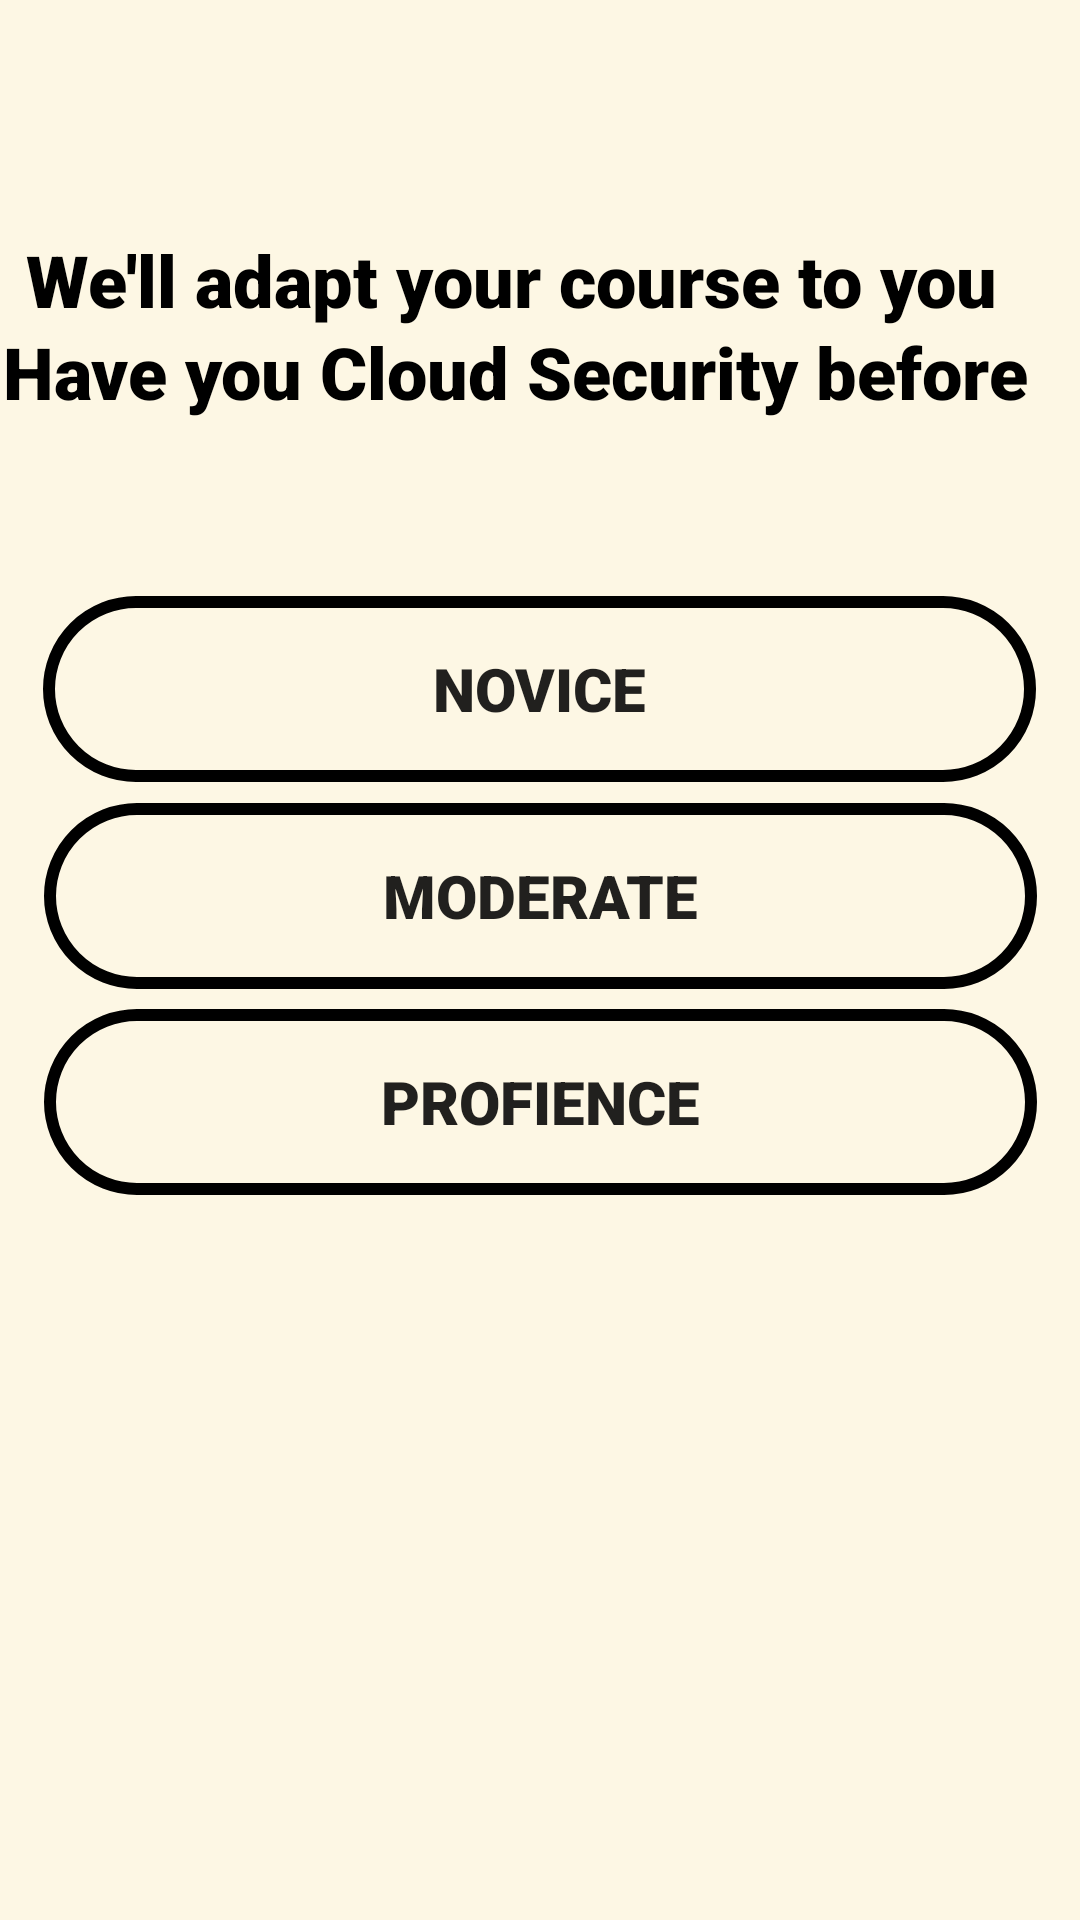

Reconstruct the res/layout file that produces this screen, plus the resources it refers to.
<!-- AndroidManifest.xml: application theme Theme.T_L -->
<!-- res/layout/activity_cs_exp.xml -->
<?xml version="1.0" encoding="utf-8"?>
<androidx.constraintlayout.widget.ConstraintLayout xmlns:android="http://schemas.android.com/apk/res/android"
    xmlns:app="http://schemas.android.com/apk/res-auto"
    xmlns:tools="http://schemas.android.com/tools"
    android:layout_width="match_parent"
    android:background="#FDF7E4"

    android:layout_height="match_parent"
    tools:context=".cs_exp">
    <Button
        android:id="@+id/button12"
        android:layout_width="331dp"
        android:layout_height="62dp"
        android:background="@drawable/btn_sty2"
        android:fontFamily="sans-serif-black"
        android:freezesText="false"
        android:text="profience"
        android:textSize="20sp"
        android:textStyle="bold"
        app:layout_constraintBottom_toBottomOf="parent"
        app:layout_constraintEnd_toEndOf="parent"
        app:layout_constraintStart_toStartOf="parent"
        app:layout_constraintTop_toTopOf="parent"
        app:layout_constraintVertical_bias="0.582"
        tools:ignore="MissingConstraints" />

    <Button
        android:id="@+id/button11"
        android:layout_width="331dp"
        android:layout_height="62dp"
        android:background="@drawable/btn_sty2"
        android:fontFamily="sans-serif-black"
        android:freezesText="false"
        android:text="moderate"
        android:textSize="20sp"
        android:textStyle="bold"
        app:layout_constraintBottom_toBottomOf="parent"
        app:layout_constraintEnd_toEndOf="parent"
        app:layout_constraintStart_toStartOf="parent"
        app:layout_constraintTop_toTopOf="parent"
        app:layout_constraintVertical_bias="0.463"
        tools:ignore="MissingConstraints" />

    <TextView
        android:id="@+id/textView10"
        android:layout_width="358dp"
        android:layout_height="36dp"
        android:fontFamily="sans-serif-black"
        android:text="Have you Cloud Security before"
        android:textColor="#000000"
        android:textSize="24sp"
        app:layout_constraintBottom_toBottomOf="parent"
        app:layout_constraintEnd_toEndOf="parent"
        app:layout_constraintStart_toStartOf="parent"
        app:layout_constraintTop_toTopOf="parent"
        app:layout_constraintVertical_bias="0.178" />

    <TextView
        android:id="@+id/textView9"
        android:layout_width="344dp"
        android:layout_height="34dp"
        android:fontFamily="sans-serif-black"
        android:text="We'll adapt your course to you"
        android:textColor="#000000"
        android:textSize="24sp"
        app:layout_constraintBottom_toBottomOf="parent"
        app:layout_constraintEnd_toEndOf="parent"
        app:layout_constraintHorizontal_bias="0.552"
        app:layout_constraintStart_toStartOf="parent"
        app:layout_constraintTop_toTopOf="parent"
        app:layout_constraintVertical_bias="0.127" />

    <Button
        android:id="@+id/button10"
        android:layout_width="331dp"
        android:layout_height="62dp"
        android:background="@drawable/btn_sty2"
        android:fontFamily="sans-serif-black"
        android:freezesText="false"
        android:text="novice"
        android:textSize="20sp"
        android:textStyle="bold"
        app:layout_constraintBottom_toBottomOf="parent"
        app:layout_constraintEnd_toEndOf="parent"
        app:layout_constraintHorizontal_bias="0.498"
        app:layout_constraintStart_toStartOf="parent"
        app:layout_constraintTop_toTopOf="parent"
        app:layout_constraintVertical_bias="0.344"
        tools:ignore="MissingConstraints" />

</androidx.constraintlayout.widget.ConstraintLayout>
<!-- resources referenced by this layout -->
<resources>
  <!-- drawable btn_sty2 (drawable) -->
  <?xml version="1.0" encoding="utf-8"?>
  <shape xmlns:android="http://schemas.android.com/apk/res/android">
  <stroke android:color="#000" android:width="4dp"/>
      <corners android:radius="45dp"/>
  
      <stroke>
  
  
      </stroke>
  </shape>
  <style name="Theme.T_L" parent="Theme.AppCompat.Light.NoActionBar">
          
          <item name="colorPrimary">@color/purple_500</item>
          <item name="colorPrimaryVariant">@color/purple_700</item>
          <item name="colorOnPrimary">@color/white</item>
          
          <item name="colorSecondary">@color/teal_200</item>
          <item name="colorSecondaryVariant">@color/teal_700</item>
          <item name="colorOnSecondary">@color/black</item>
          
          <item name="android:statusBarColor">?attr/colorPrimaryVariant</item>
          
      </style>
  <!-- not gathered from this repository: default colours our renderer supplied (Android Studio template values) -->
  <color name="purple_500">#FF6200EE</color>
  <color name="purple_700">#FF3700B3</color>
  <color name="teal_200">#FF03DAC5</color>
  <color name="teal_700">#FF018786</color>
  <color name="black">#FF000000</color>
  <color name="white">#FFFFFFFF</color>
</resources>
